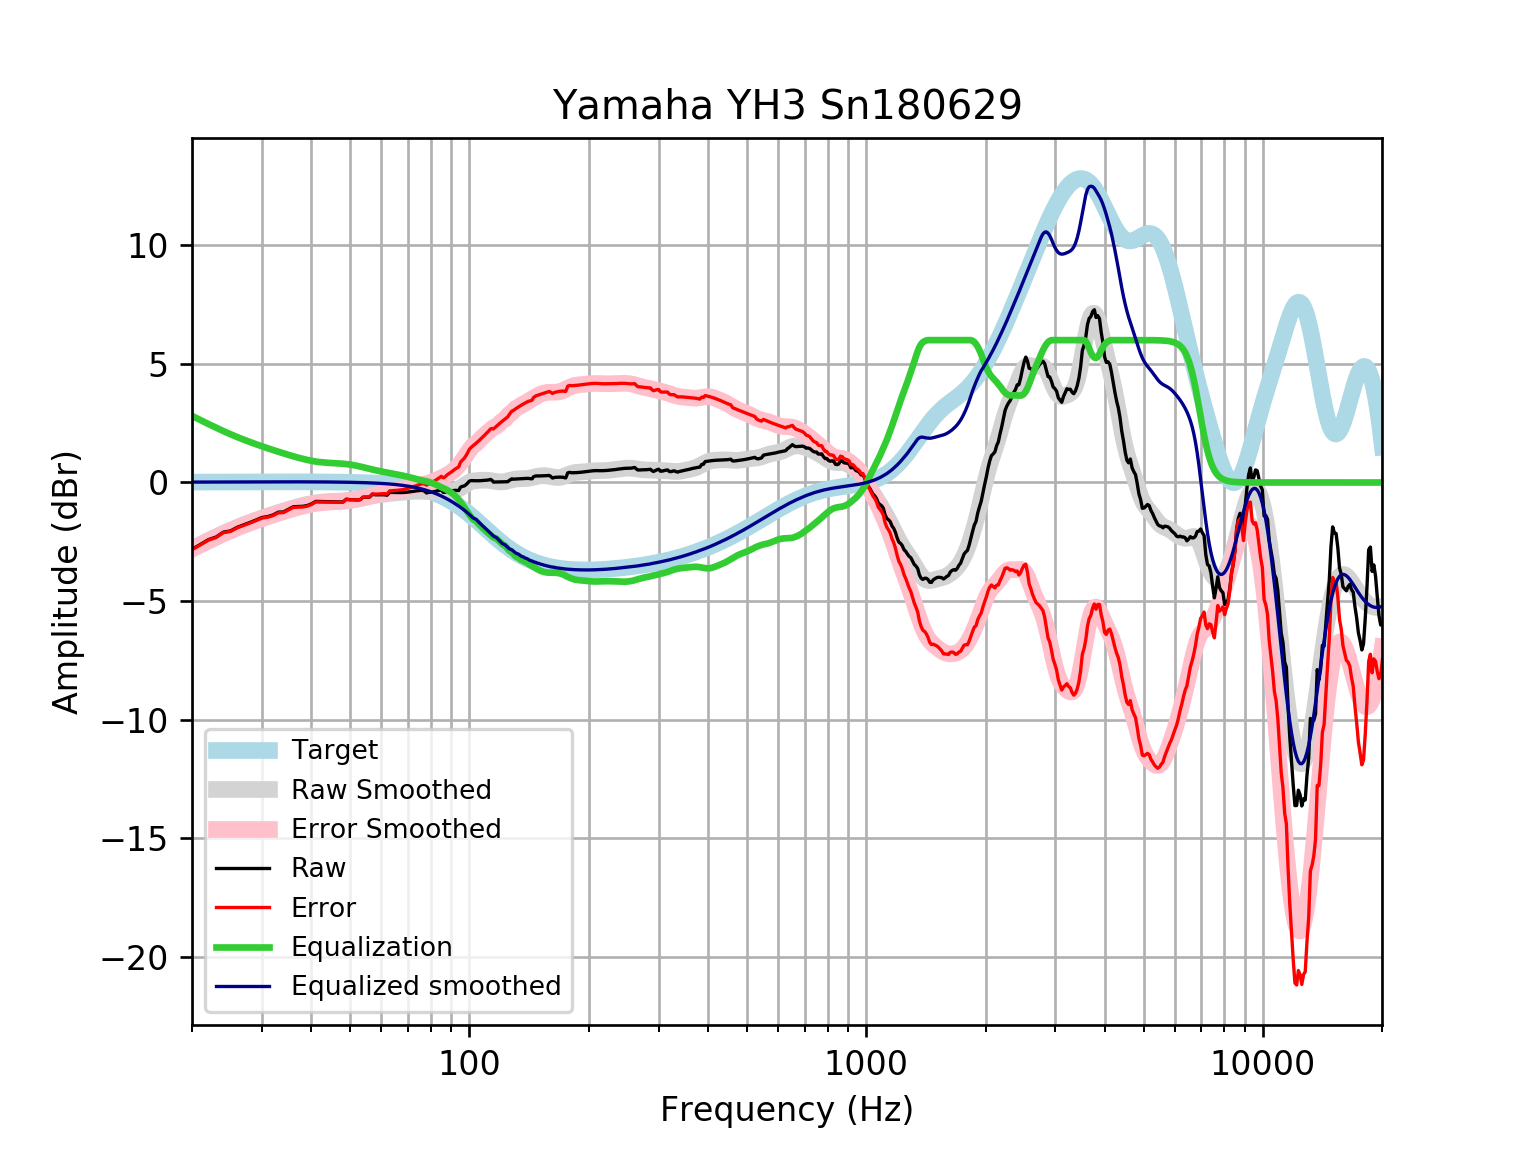

Source data for this figure (header and first rows):
frequency, raw, error, smoothed, error_smoothed, equalization, equalized_raw, equalized_smoothed, target
20, -2.813, -2.829, -2.791, -2.807, 2.807, -0.005442, 0.01646, 0.01648
21, -2.611, -2.629, -2.612, -2.63, 2.63, 0.01898, 0.01765, 0.01765
22, -2.41, -2.428, -2.445, -2.464, 2.464, 0.05436, 0.01877, 0.01876
23, -2.299, -2.319, -2.289, -2.309, 2.309, 0.01015, 0.01984, 0.01983
24, -2.092, -2.113, -2.145, -2.166, 2.166, 0.07412, 0.02085, 0.02084
25, -2.042, -2.064, -2.013, -2.035, 2.035, -0.007512, 0.02181, 0.02179
26, -1.889, -1.911, -1.892, -1.915, 1.915, 0.02577, 0.02271, 0.02269
27, -1.787, -1.81, -1.781, -1.805, 1.805, 0.0181, 0.02355, 0.02353
28, -1.685, -1.709, -1.68, -1.705, 1.705, 0.01987, 0.02433, 0.02431
29, -1.581, -1.606, -1.587, -1.612, 1.612, 0.03066, 0.02504, 0.02502
30, -1.476, -1.502, -1.5, -1.526, 1.526, 0.0499, 0.02567, 0.02566
31, -1.439, -1.465, -1.419, -1.445, 1.445, 0.006141, 0.02623, 0.02622
32, -1.37, -1.397, -1.342, -1.369, 1.369, -0.0009006, 0.02668, 0.02668
33, -1.251, -1.278, -1.27, -1.297, 1.297, 0.04604, 0.02704, 0.02704
34, -1.242, -1.269, -1.201, -1.229, 1.229, -0.01299, 0.02728, 0.02728
35, -1.129, -1.157, -1.137, -1.164, 1.164, 0.03502, 0.0274, 0.0274
36, -1.022, -1.049, -1.076, -1.104, 1.104, 0.08211, 0.02739, 0.02739
37, -1.013, -1.04, -1.021, -1.048, 1.048, 0.03529, 0.02723, 0.02723
38, -1.005, -1.032, -0.9701, -0.997, 0.997, -0.007582, 0.02691, 0.02692
39, -0.9732, -0.9997, -0.9258, -0.9522, 0.9522, -0.02098, 0.02643, 0.02644
40, -0.9013, -0.9271, -0.8884, -0.9142, 0.9142, 0.0129, 0.02578, 0.02579
41, -0.7975, -0.8225, -0.8584, -0.8833, 0.8833, 0.08583, 0.02495, 0.02496
42, -0.7995, -0.8235, -0.8357, -0.8596, 0.8596, 0.06004, 0.02393, 0.02393
43, -0.8043, -0.827, -0.8195, -0.8422, 0.8422, 0.03794, 0.02272, 0.02272
44, -0.8092, -0.8305, -0.8086, -0.8299, 0.8299, 0.02068, 0.0213, 0.0213
45, -0.8135, -0.8332, -0.801, -0.8207, 0.8207, 0.007181, 0.01968, 0.01967
46, -0.8169, -0.8348, -0.7947, -0.8125, 0.8125, -0.00439, 0.01785, 0.01783
47, -0.8196, -0.8354, -0.7876, -0.8034, 0.8034, -0.01619, 0.01579, 0.01577
48, -0.8218, -0.8353, -0.7782, -0.7917, 0.7917, -0.0301, 0.0135, 0.01347
49, -0.703, -0.7139, -0.7654, -0.7764, 0.7764, 0.07337, 0.01097, 0.01094
50, -0.7244, -0.7325, -0.7486, -0.7567, 0.7567, 0.03236, 0.008186, 0.008144
51, -0.7248, -0.7299, -0.7277, -0.7329, 0.7329, 0.008025, 0.005126, 0.00508
52, -0.7337, -0.7355, -0.7034, -0.7051, 0.7051, -0.02858, 0.001774, 0.001724
53, -0.7297, -0.7277, -0.6763, -0.6744, 0.6744, -0.05527, -0.001894, -0.001946
54, -0.621, -0.615, -0.6477, -0.6418, 0.6418, 0.02082, -0.005905, -0.005958
55, -0.6198, -0.6094, -0.6189, -0.6086, 0.6086, -0.01115, -0.01029, -0.01034
56, -0.6191, -0.6039, -0.5911, -0.576, 0.576, -0.04307, -0.01508, -0.01514
57, -0.4983, -0.478, -0.5654, -0.545, 0.545, 0.0467, -0.02033, -0.02038
58, -0.5183, -0.4921, -0.5422, -0.5162, 0.5162, -0.002091, -0.02607, -0.02611
59, -0.5179, -0.4855, -0.5218, -0.4895, 0.4895, -0.02847, -0.03234, -0.03238
60, -0.5173, -0.4781, -0.5038, -0.4646, 0.4646, -0.0527, -0.03921, -0.03925
61, -0.5168, -0.47, -0.4878, -0.4411, 0.4411, -0.07566, -0.04672, -0.04675
62, -0.537, -0.482, -0.4734, -0.4185, 0.4185, -0.1185, -0.05494, -0.05496
63, -0.4176, -0.3536, -0.4604, -0.3965, 0.3965, -0.02107, -0.06392, -0.06393
64, -0.42, -0.3462, -0.4487, -0.375, 0.375, -0.04497, -0.07372, -0.07373
65, -0.4228, -0.3384, -0.4382, -0.3538, 0.3538, -0.06902, -0.0844, -0.08441
66, -0.425, -0.329, -0.4287, -0.3327, 0.3327, -0.09235, -0.09604, -0.09603
67, -0.4252, -0.3166, -0.4198, -0.3111, 0.3111, -0.1141, -0.1087, -0.1087
68, -0.4223, -0.3, -0.4108, -0.2884, 0.2884, -0.1339, -0.1224, -0.1224
69, -0.4157, -0.2784, -0.4015, -0.2642, 0.2642, -0.1515, -0.1372, -0.1372
70, -0.4053, -0.252, -0.3917, -0.2384, 0.2384, -0.1669, -0.1533, -0.1533
71, -0.3918, -0.2212, -0.382, -0.2114, 0.2114, -0.1804, -0.1706, -0.1706
72, -0.3765, -0.1873, -0.3735, -0.1843, 0.1843, -0.1922, -0.1892, -0.1892
73, -0.3611, -0.152, -0.3675, -0.1583, 0.1583, -0.2028, -0.2092, -0.2092
74, -0.3474, -0.1169, -0.3649, -0.1343, 0.1343, -0.2131, -0.2306, -0.2305
75, -0.3367, -0.08331, -0.366, -0.1126, 0.1126, -0.2241, -0.2535, -0.2534
76, -0.3295, -0.05175, -0.3703, -0.09244, 0.09244, -0.2371, -0.2778, -0.2778
77, -0.361, -0.05729, -0.3761, -0.07239, 0.07239, -0.2886, -0.3037, -0.3037
78, -0.4423, -0.1112, -0.3818, -0.05058, 0.05058, -0.3918, -0.3312, -0.3312
79, -0.4177, -0.05735, -0.3857, -0.0253, 0.0253, -0.3924, -0.3604, -0.3603
... 553 more rows
